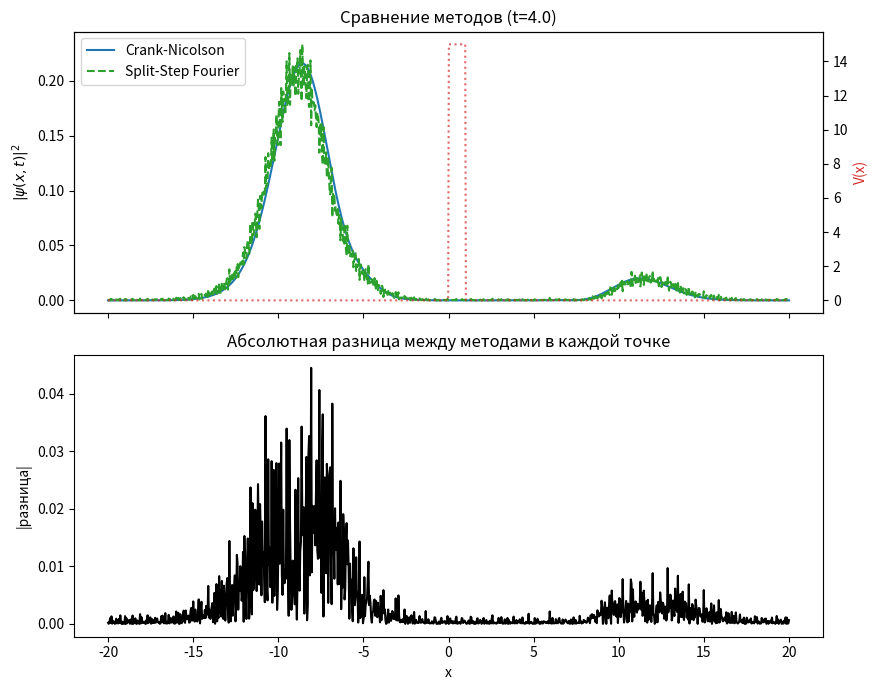

Python code for this plot: (Note: this script raises an exception after producing the figure.)
import numpy as np
import matplotlib.pyplot as plt
from scipy.sparse import diags
from scipy.sparse.linalg import spsolve

# --- Общие параметры (одинаковые для обоих методов) ---
x_min, x_max, N = -20.0, 20.0, 1000
x = np.linspace(x_min, x_max, N)
dx = x[1] - x[0]

x0, sigma, k0 = -10.0, 1.0, 5.0
V0, barrier_start, barrier_width = 15.0, 0.0, 1.0

V = np.zeros_like(x)
V[(x >= barrier_start) & (x <= barrier_start + barrier_width)] = V0

psi_start = np.exp(-(x - x0)**2 / (4 * sigma**2)) * np.exp(1j * k0 * x)
norm = np.sqrt(np.sum(np.abs(psi_start)**2) * dx)
psi_start = psi_start / norm

dt = 0.01
n_steps = 400

def run_crank_nicolson():
    main_diag = V + 1.0 / dx**2
    off_diag = -0.5 / dx**2 * np.ones(N - 1)
    H = diags([off_diag, main_diag, off_diag], offsets=[-1, 0, 1], format="csc")
    I = diags([np.ones(N)], offsets=[0], format="csc")
    A = I + 1j * dt / 2 * H
    B = I - 1j * dt / 2 * H

    psi = psi_start.copy()
    for _ in range(n_steps):
        psi = spsolve(A, B @ psi)
    return psi

def run_split_step_fourier():
    k = 2 * np.pi * np.fft.fftfreq(N, d=dx)
    psi = psi_start.copy()
    for _ in range(n_steps):
        psi = psi * np.exp(-1j * V * dt / 2)
        psi_k = np.fft.fft(psi)
        psi_k = psi_k * np.exp(-1j * k**2 * dt / 2)
        psi = np.fft.ifft(psi_k)
        psi = psi * np.exp(-1j * V * dt / 2)
    return psi

# --- Запускаем оба метода ---
print("Считаю Crank-Nicolson...")
psi_cn = run_crank_nicolson()

print("Считаю Split-Step Fourier...")
psi_ssf = run_split_step_fourier()

# --- Считаем T и R для каждого ---
def compute_TR(psi):
    T = np.sum(np.abs(psi[x > barrier_start + barrier_width])**2) * dx
    R = np.sum(np.abs(psi[x < barrier_start])**2) * dx
    return T, R

T_cn, R_cn = compute_TR(psi_cn)
T_ssf, R_ssf = compute_TR(psi_ssf)

print(f"\nCrank-Nicolson:      T = {T_cn:.4f}, R = {R_cn:.4f}")
print(f"Split-Step Fourier:  T = {T_ssf:.4f}, R = {R_ssf:.4f}")
print(f"Разница по T: {abs(T_cn - T_ssf):.4f}")
print(f"Разница по R: {abs(R_cn - R_ssf):.4f}")

# --- Разница между волновыми функциями в каждой точке ---
diff = np.abs(np.abs(psi_cn)**2 - np.abs(psi_ssf)**2)
print(f"Максимальная разница |ψ|² в точке: {diff.max():.2e}")

# --- График: оба метода рядом ---
fig, (ax1, ax2) = plt.subplots(2, 1, figsize=(9, 7), sharex=True)

ax1.plot(x, np.abs(psi_cn)**2, color="tab:blue", label="Crank-Nicolson")
ax1.plot(x, np.abs(psi_ssf)**2, color="tab:green", linestyle="--", label="Split-Step Fourier")
ax1_v = ax1.twinx()
ax1_v.plot(x, V, color="tab:red", linestyle=":", alpha=0.7)
ax1_v.set_ylabel("V(x)", color="tab:red")
ax1.set_ylabel(r"$|\psi(x,t)|^2$")
ax1.set_title(f"Сравнение методов (t={n_steps*dt:.1f})")
ax1.legend(loc="upper left")

ax2.plot(x, diff, color="black")
ax2.set_xlabel("x")
ax2.set_ylabel("|разница|")
ax2.set_title("Абсолютная разница между методами в каждой точке")

fig.tight_layout()
plt.savefig("figures/methods_comparison.png", dpi=150)
plt.show()
